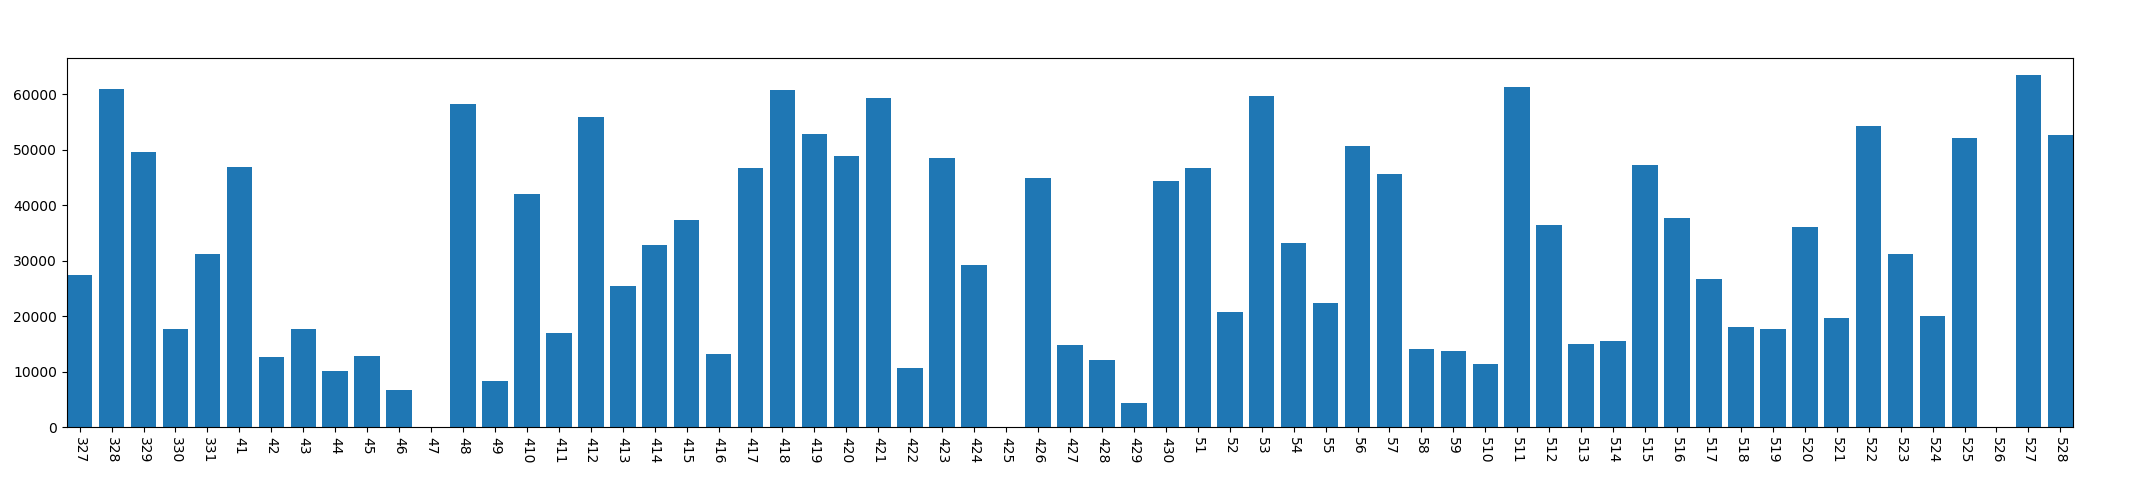

Data behind this chart, as committed beside it:
, year, mon, day, phonelock_time
0, 2013, 3, 27, 27385
1, 2013, 3, 28, 60867
2, 2013, 3, 29, 49484
3, 2013, 3, 30, 17611
4, 2013, 3, 31, 31261
5, 2013, 4, 1, 46853
6, 2013, 4, 2, 12616
7, 2013, 4, 3, 17693
8, 2013, 4, 4, 10192
9, 2013, 4, 5, 12816
10, 2013, 4, 6, 6711
11, 2013, 4, 7, 0
12, 2013, 4, 8, 58218
13, 2013, 4, 9, 8260
14, 2013, 4, 10, 41927
15, 2013, 4, 11, 17043
16, 2013, 4, 12, 55920
17, 2013, 4, 13, 25521
18, 2013, 4, 14, 32784
19, 2013, 4, 15, 37377
20, 2013, 4, 16, 13231
21, 2013, 4, 17, 46656
22, 2013, 4, 18, 60708
23, 2013, 4, 19, 52886
24, 2013, 4, 20, 48866
25, 2013, 4, 21, 59295
26, 2013, 4, 22, 10714
27, 2013, 4, 23, 48554
28, 2013, 4, 24, 29125
29, 2013, 4, 25, 0
30, 2013, 4, 26, 44825
31, 2013, 4, 27, 14805
32, 2013, 4, 28, 12032
33, 2013, 4, 29, 4347
34, 2013, 4, 30, 44350
35, 2013, 5, 1, 46624
36, 2013, 5, 2, 20821
37, 2013, 5, 3, 59612
38, 2013, 5, 4, 33153
39, 2013, 5, 5, 22437
40, 2013, 5, 6, 50724
41, 2013, 5, 7, 45551
42, 2013, 5, 8, 14138
43, 2013, 5, 9, 13812
44, 2013, 5, 10, 11462
45, 2013, 5, 11, 61307
46, 2013, 5, 12, 36460
47, 2013, 5, 13, 14997
48, 2013, 5, 14, 15547
49, 2013, 5, 15, 47189
50, 2013, 5, 16, 37731
51, 2013, 5, 17, 26660
52, 2013, 5, 18, 17998
53, 2013, 5, 19, 17698
54, 2013, 5, 20, 36005
55, 2013, 5, 21, 19732
56, 2013, 5, 22, 54261
57, 2013, 5, 23, 31177
58, 2013, 5, 24, 20077
59, 2013, 5, 25, 52177
... 3 more rows
